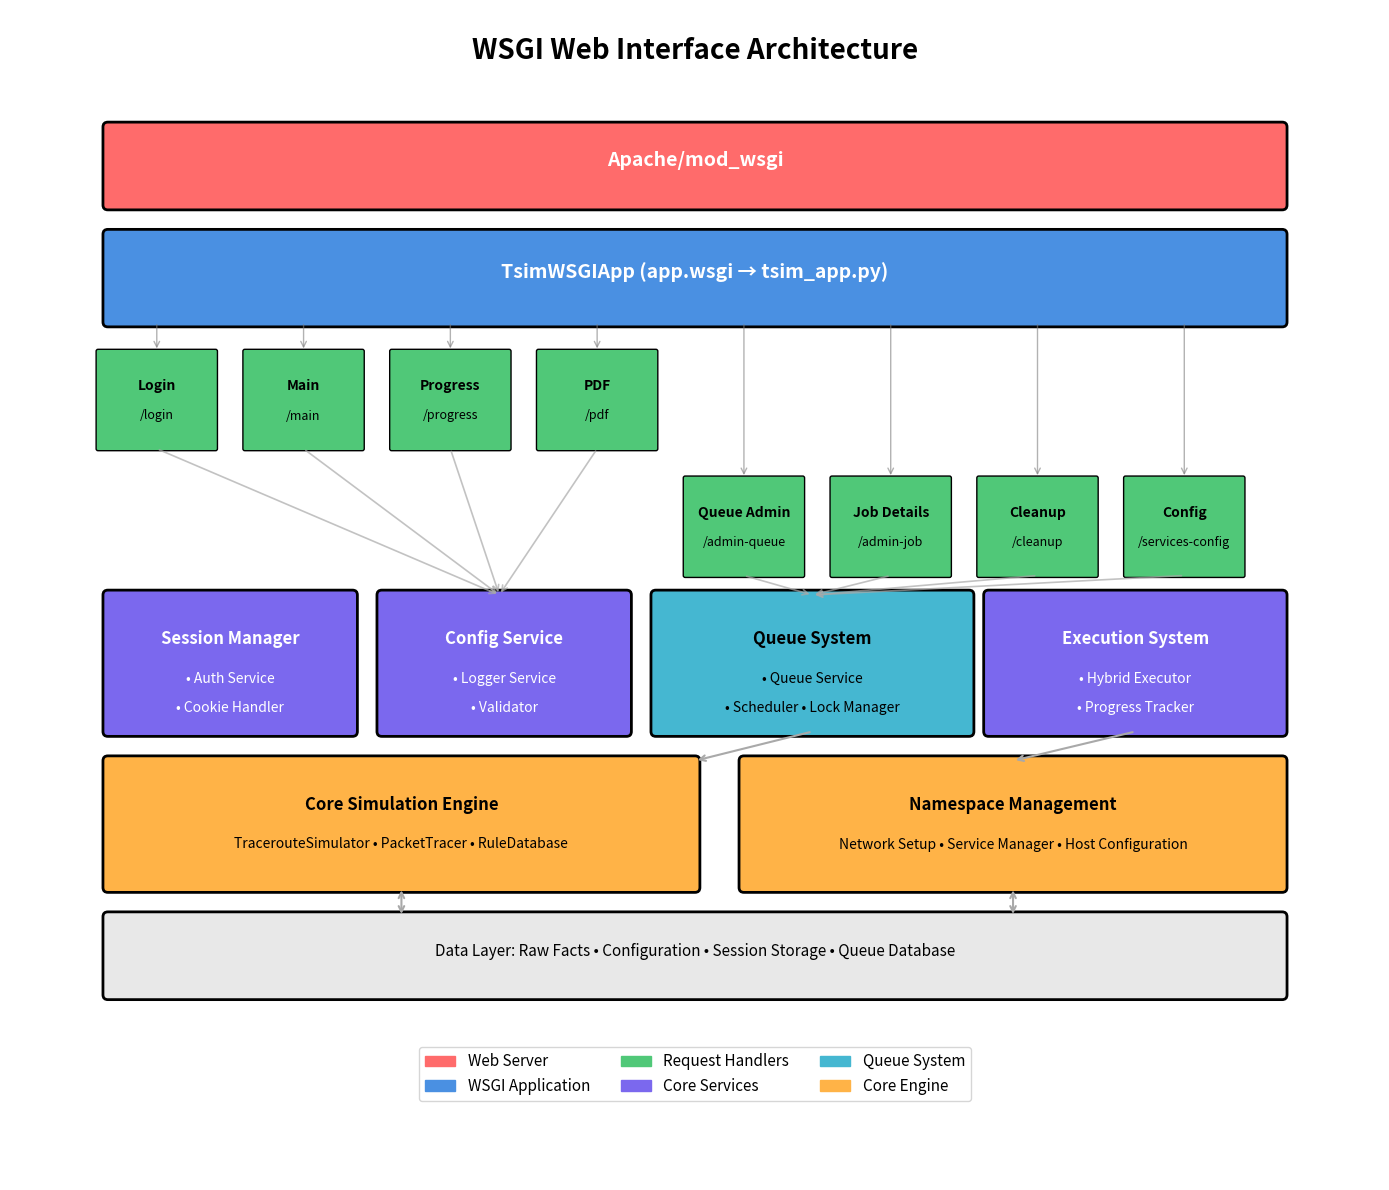

This chart was generated by the following Python code:
#!/usr/bin/env -S python3 -B -u
"""
Generate WSGI web interface architecture diagram
"""

import matplotlib.pyplot as plt
import matplotlib.patches as mpatches
from matplotlib.patches import FancyBboxPatch, FancyArrowPatch
import matplotlib.lines as mlines

# Create figure
fig, ax = plt.subplots(figsize=(14, 12))
ax.set_xlim(0, 14)
ax.set_ylim(0, 12)
ax.axis('off')

# Define colors
color_web = '#FF6B6B'        # Red for web layer
color_wsgi = '#4A90E2'       # Blue for WSGI
color_handler = '#50C878'    # Green for handlers
color_service = '#7B68EE'    # Purple for services
color_core = '#FFB347'       # Orange for core
color_queue = '#45B7D1'      # Cyan for queue

# Title
ax.text(7, 11.5, 'WSGI Web Interface Architecture', fontsize=20, fontweight='bold', ha='center')

# Layer 1: Web Server
web_box = FancyBboxPatch((1, 10), 12, 0.8,
                         boxstyle="round,pad=0.05",
                         facecolor=color_web, edgecolor='black', linewidth=2)
ax.add_patch(web_box)
ax.text(7, 10.4, 'Apache/mod_wsgi', fontsize=14, fontweight='bold', ha='center', color='white')

# Layer 2: WSGI Application
wsgi_box = FancyBboxPatch((1, 8.8), 12, 0.9,
                         boxstyle="round,pad=0.05",
                         facecolor=color_wsgi, edgecolor='black', linewidth=2)
ax.add_patch(wsgi_box)
ax.text(7, 9.25, 'TsimWSGIApp (app.wsgi → tsim_app.py)', fontsize=14, fontweight='bold', ha='center', color='white')

# Layer 3: Request Handlers
handlers = [
    ('Login', 1.5, '/login'),
    ('Main', 3, '/main'),
    ('Progress', 4.5, '/progress'),
    ('PDF', 6, '/pdf'),
    ('Queue Admin', 7.5, '/admin-queue'),
    ('Job Details', 9, '/admin-job'),
    ('Cleanup', 10.5, '/cleanup'),
    ('Config', 12, '/services-config')
]

y_handler = 7.5
for name, x, path in handlers[:4]:
    handler_box = FancyBboxPatch((x-0.6, y_handler), 1.2, 1.0,
                                boxstyle="round,pad=0.02",
                                facecolor=color_handler, edgecolor='black', linewidth=1)
    ax.add_patch(handler_box)
    ax.text(x, y_handler+0.6, name, fontsize=10, ha='center', fontweight='bold')
    ax.text(x, y_handler+0.3, path, fontsize=9, ha='center', style='italic')
    # Arrow from WSGI to handler
    arrow = FancyArrowPatch((x, 8.8), (x, y_handler+1.0),
                          arrowstyle='->', mutation_scale=10,
                          color='gray', linewidth=1, alpha=0.6)
    ax.add_patch(arrow)

# Admin handlers row
y_handler = 6.2
for name, x, path in handlers[4:]:
    handler_box = FancyBboxPatch((x-0.6, y_handler), 1.2, 1.0,
                                boxstyle="round,pad=0.02",
                                facecolor=color_handler, edgecolor='black', linewidth=1)
    ax.add_patch(handler_box)
    ax.text(x, y_handler+0.6, name, fontsize=10, ha='center', fontweight='bold')
    ax.text(x, y_handler+0.3, path, fontsize=9, ha='center', style='italic')
    # Arrow from WSGI to handler
    arrow = FancyArrowPatch((x, 8.8), (x, y_handler+1.0),
                          arrowstyle='->', mutation_scale=10,
                          color='gray', linewidth=1, alpha=0.6)
    ax.add_patch(arrow)

# Layer 4: Core Services
# Session Manager
session_box = FancyBboxPatch((1, 4.6), 2.5, 1.4,
                            boxstyle="round,pad=0.05",
                            facecolor=color_service, edgecolor='black', linewidth=2)
ax.add_patch(session_box)
ax.text(2.25, 5.5, 'Session Manager', fontsize=12, fontweight='bold', ha='center', color='white')
ax.text(2.25, 5.1, '• Auth Service', fontsize=10, ha='center', color='white')
ax.text(2.25, 4.8, '• Cookie Handler', fontsize=10, ha='center', color='white')

# Config & Logger
config_box = FancyBboxPatch((3.8, 4.6), 2.5, 1.4,
                           boxstyle="round,pad=0.05",
                           facecolor=color_service, edgecolor='black', linewidth=2)
ax.add_patch(config_box)
ax.text(5.05, 5.5, 'Config Service', fontsize=12, fontweight='bold', ha='center', color='white')
ax.text(5.05, 5.1, '• Logger Service', fontsize=10, ha='center', color='white')
ax.text(5.05, 4.8, '• Validator', fontsize=10, ha='center', color='white')

# Queue System
queue_box = FancyBboxPatch((6.6, 4.6), 3.2, 1.4,
                          boxstyle="round,pad=0.05",
                          facecolor=color_queue, edgecolor='black', linewidth=2)
ax.add_patch(queue_box)
ax.text(8.2, 5.5, 'Queue System', fontsize=12, fontweight='bold', ha='center')
ax.text(8.2, 5.1, '• Queue Service', fontsize=10, ha='center')
ax.text(8.2, 4.8, '• Scheduler • Lock Manager', fontsize=10, ha='center')

# Executor System
executor_box = FancyBboxPatch((10, 4.6), 3, 1.4,
                             boxstyle="round,pad=0.05",
                             facecolor=color_service, edgecolor='black', linewidth=2)
ax.add_patch(executor_box)
ax.text(11.5, 5.5, 'Execution System', fontsize=12, fontweight='bold', ha='center', color='white')
ax.text(11.5, 5.1, '• Hybrid Executor', fontsize=10, ha='center', color='white')
ax.text(11.5, 4.8, '• Progress Tracker', fontsize=10, ha='center', color='white')

# Layer 5: Core Engine & Namespace Layer
core_engine_box = FancyBboxPatch((1, 3.0), 6, 1.3,
                                boxstyle="round,pad=0.05",
                                facecolor=color_core, edgecolor='black', linewidth=2)
ax.add_patch(core_engine_box)
ax.text(4, 3.8, 'Core Simulation Engine', fontsize=12, fontweight='bold', ha='center')
ax.text(4, 3.4, 'TracerouteSimulator • PacketTracer • RuleDatabase', fontsize=10, ha='center')

ns_box = FancyBboxPatch((7.5, 3.0), 5.5, 1.3,
                       boxstyle="round,pad=0.05",
                       facecolor=color_core, edgecolor='black', linewidth=2)
ax.add_patch(ns_box)
ax.text(10.25, 3.8, 'Namespace Management', fontsize=12, fontweight='bold', ha='center')
ax.text(10.25, 3.4, 'Network Setup • Service Manager • Host Configuration', fontsize=10, ha='center')

# Data Layer
data_box = FancyBboxPatch((1, 1.9), 12, 0.8,
                         boxstyle="round,pad=0.05",
                         facecolor='#E8E8E8', edgecolor='black', linewidth=2)
ax.add_patch(data_box)
ax.text(7, 2.3, 'Data Layer: Raw Facts • Configuration • Session Storage • Queue Database',
        fontsize=11, ha='center')

# Arrows connecting layers
# Handlers to Services
for x in [1.5, 3, 4.5, 6]:
    arrow = FancyArrowPatch((x, 7.5), (5, 6.0),
                          arrowstyle='->', mutation_scale=10,
                          color='darkgray', linewidth=1.2, alpha=0.7)
    ax.add_patch(arrow)

for x in [7.5, 9, 10.5, 12]:
    arrow = FancyArrowPatch((x, 6.2), (8.2, 6.0),
                          arrowstyle='->', mutation_scale=10,
                          color='darkgray', linewidth=1.2, alpha=0.7)
    ax.add_patch(arrow)

# Services to Core
arrow = FancyArrowPatch((8.2, 4.6), (7, 4.3),
                      arrowstyle='->', mutation_scale=10,
                      color='darkgray', linewidth=1.5)
ax.add_patch(arrow)

arrow = FancyArrowPatch((11.5, 4.6), (10.25, 4.3),
                      arrowstyle='->', mutation_scale=10,
                      color='darkgray', linewidth=1.5)
ax.add_patch(arrow)

# Core to Data
arrow = FancyArrowPatch((4, 3.0), (4, 2.7),
                      arrowstyle='<->', mutation_scale=10,
                      color='darkgray', linewidth=1.5)
ax.add_patch(arrow)

arrow = FancyArrowPatch((10.25, 3.0), (10.25, 2.7),
                      arrowstyle='<->', mutation_scale=10,
                      color='darkgray', linewidth=1.5)
ax.add_patch(arrow)

# Add legend below the graph
legend_elements = [
    mpatches.Patch(color=color_web, label='Web Server'),
    mpatches.Patch(color=color_wsgi, label='WSGI Application'),
    mpatches.Patch(color=color_handler, label='Request Handlers'),
    mpatches.Patch(color=color_service, label='Core Services'),
    mpatches.Patch(color=color_queue, label='Queue System'),
    mpatches.Patch(color=color_core, label='Core Engine')
]
ax.legend(handles=legend_elements, loc='upper center', bbox_to_anchor=(0.5, 0.12), ncol=3, fontsize=11)


plt.tight_layout()
plt.savefig('wsgi_architecture.png', dpi=300, bbox_inches='tight', facecolor='white')
plt.show()

print("WSGI architecture diagram saved as wsgi_architecture.png")